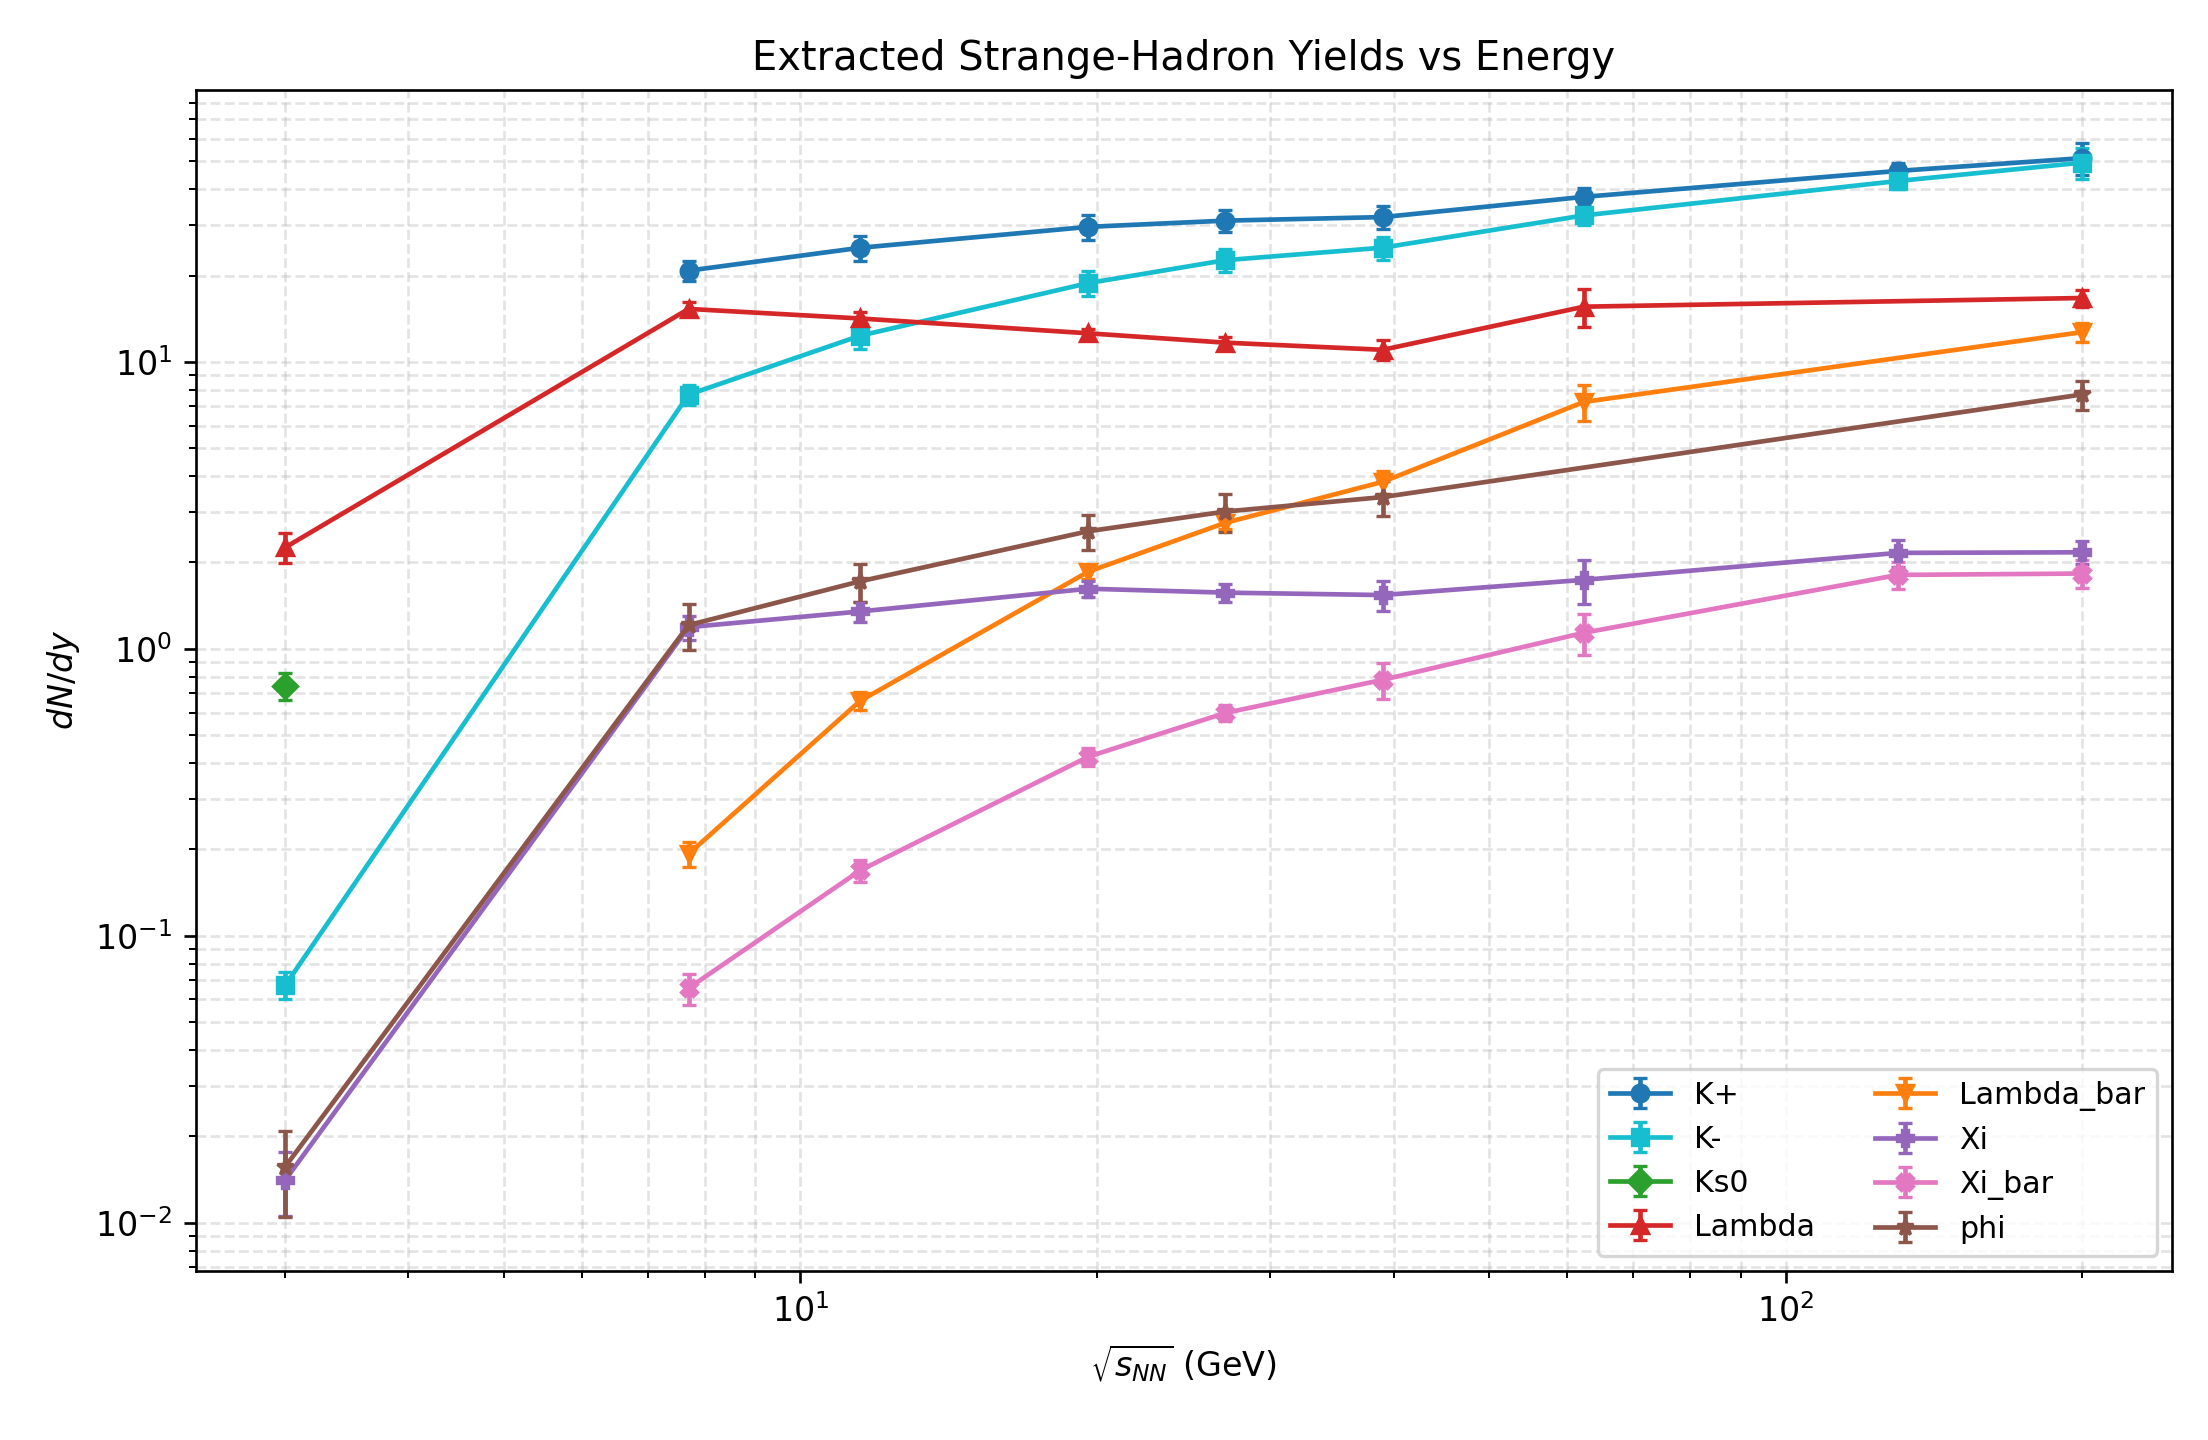

Values plotted in this chart, from the file beside it:
paper_id, particle, observable, energy_GeV, value, stat_err, sys_err, centrality, source, note
310, K-, dN/dy at y~0, 3.0, 0.0673, 0.000524, 0.00717, 0-10%, ins1897327/Figure3(a), point at y=-0.05
353, Ks0, dN/dy at y~0, 3.0, 0.742, 0.007, 0.08, 0-10%, ins2807679/Table2, point at y=-0.05
353, Lambda, dN/dy at y~0, 3.0, 2.258, 0.017, 0.27, 0-10%, ins2807679/Table1, point at y=-0.05
310, Xi, dN/dy at y~0, 3.0, 0.0141, 0.00119, 0.00336, 0-10%, ins1897327/Figure3(c), point at y=-0.1
310, phi, dN/dy at y~0, 3.0, 0.0157, 0.0026, 0.00453, 0-10%, ins1897327/Figure3(b), point at y=-0.1
207, K+, dN/dy, 7.7, 20.8, 0.06748, 1.687, max Npart row (most central), ins1510593/dN/dy, 7.7 GeV, derived from dN/dy/(0.5*Npart) using Npa…
207, K-, dN/dy, 7.7, 7.693, 0.03374, 0.6242, max Npart row (most central), ins1510593/dN/dy, 7.7 GeV, derived from dN/dy/(0.5*Npart) using Npa…
237, Lambda, dN/dy, 7.7, 15.3, 0.11, 0.82, max Npart row (most central), ins1738953/Lambda dN/dy 7.7 GeV, 
237, Lambda_bar, dN/dy, 7.7, 0.193, 0.006, 0.019, max Npart row (most central), ins1738953/AntiLambda dN/dy 7.7 GeV, 
237, Xi, dN/dy, 7.7, 1.19, 0.03, 0.11, max Npart row (most central), ins1738953/Xi- dN/dy 7.7 GeV, 
237, Xi_bar, dN/dy, 7.7, 0.0657, 0.0044, 0.0068, max Npart row (most central), ins1738953/AntiXi+ dN/dy 7.7 GeV, 
237, phi, dN/dy, 7.7, 1.21, 0.06, 0.21, max Npart row (most central), ins1738953/Phi dN/dy 7.7 GeV, 
207, K+, dN/dy, 11.5, 24.99, 0.05073, 2.52, max Npart row (most central), ins1510593/dN/dy, 11.5 GeV, derived from dN/dy/(0.5*Npart) using Npa…
207, K-, dN/dy, 11.5, 12.34, 0.03382, 1.234, max Npart row (most central), ins1510593/dN/dy, 11.5 GeV, derived from dN/dy/(0.5*Npart) using Npa…
237, Lambda, dN/dy, 11.5, 14.17, 0.08, 0.78, max Npart row (most central), ins1738953/Lambda dN/dy 11.5 GeV, 
237, Lambda_bar, dN/dy, 11.5, 0.659, 0.009, 0.047, max Npart row (most central), ins1738953/AntiLambda dN/dy 11.5 GeV, 
237, Xi, dN/dy, 11.5, 1.35, 0.02, 0.11, max Npart row (most central), ins1738953/Xi- dN/dy 11.5 GeV, 
237, Xi_bar, dN/dy, 11.5, 0.169, 0.004, 0.014, max Npart row (most central), ins1738953/AntiXi+ dN/dy 11.5 GeV, 
237, phi, dN/dy, 11.5, 1.72, 0.04, 0.26, max Npart row (most central), ins1738953/Phi dN/dy 11.5 GeV, 
207, K+, dN/dy, 19.6, 29.56, 0.0338, 2.974, max Npart row (most central), ins1510593/dN/dy, 19.6 GeV, derived from dN/dy/(0.5*Npart) using Npa…
207, K-, dN/dy, 19.6, 18.83, 0.0338, 1.893, max Npart row (most central), ins1510593/dN/dy, 19.6 GeV, derived from dN/dy/(0.5*Npart) using Npa…
237, Lambda, dN/dy, 19.6, 12.58, 0.04, 0.46, max Npart row (most central), ins1738953/Lambda dN/dy 19.6 GeV, 
237, Lambda_bar, dN/dy, 19.6, 1.858, 0.009, 0.099, max Npart row (most central), ins1738953/AntiLambda dN/dy 19.6 GeV, 
237, Xi, dN/dy, 19.6, 1.62, 0.02, 0.1, max Npart row (most central), ins1738953/Xi- dN/dy 19.6 GeV, 
237, Xi_bar, dN/dy, 19.6, 0.421, 0.005, 0.03, max Npart row (most central), ins1738953/AntiXi+ dN/dy 19.6 GeV, 
237, phi, dN/dy, 19.6, 2.57, 0.04, 0.35, max Npart row (most central), ins1738953/Phi dN/dy 19.6 GeV, 
207, K+, dN/dy, 27.0, 31.07, 0.01716, 2.815, max Npart row (most central), ins1510593/dN/dy, 27 GeV, derived from dN/dy/(0.5*Npart) using Npa…
207, K-, dN/dy, 27.0, 22.62, 0.01716, 2.06, max Npart row (most central), ins1510593/dN/dy, 27 GeV, derived from dN/dy/(0.5*Npart) using Npa…
237, Lambda, dN/dy, 27.0, 11.67, 0.04, 0.51, max Npart row (most central), ins1738953/Lambda dN/dy 27 GeV, 
237, Lambda_bar, dN/dy, 27.0, 2.75, 0.01, 0.14, max Npart row (most central), ins1738953/AntiLambda dN/dy 27 GeV, 
237, Xi, dN/dy, 27.0, 1.57, 0.01, 0.11, max Npart row (most central), ins1738953/Xi- dN/dy 27 GeV, 
237, Xi_bar, dN/dy, 27.0, 0.598, 0.006, 0.038, max Npart row (most central), ins1738953/AntiXi+ dN/dy 27 GeV, 
237, phi, dN/dy, 27.0, 3.01, 0.04, 0.45, max Npart row (most central), ins1738953/Phi dN/dy 27 GeV, 
207, K+, dN/dy, 39.0, 31.97, 0.01708, 2.904, max Npart row (most central), ins1510593/dN/dy, 39 GeV, derived from dN/dy/(0.5*Npart) using Npa…
207, K-, dN/dy, 39.0, 25.01, 0.01708, 2.272, max Npart row (most central), ins1510593/dN/dy, 39 GeV, derived from dN/dy/(0.5*Npart) using Npa…
237, Lambda, dN/dy, 39.0, 11.02, 0.03, 0.86, max Npart row (most central), ins1738953/Lambda dN/dy 39 GeV, 
237, Lambda_bar, dN/dy, 39.0, 3.82, 0.01, 0.36, max Npart row (most central), ins1738953/AntiLambda dN/dy 39 GeV, 
237, Xi, dN/dy, 39.0, 1.54, 0.01, 0.19, max Npart row (most central), ins1738953/Xi- dN/dy 39 GeV, 
237, Xi_bar, dN/dy, 39.0, 0.78, 0.01, 0.11, max Npart row (most central), ins1738953/AntiXi+ dN/dy 39 GeV, 
237, phi, dN/dy, 39.0, 3.38, 0.03, 0.48, max Npart row (most central), ins1738953/Phi dN/dy 39 GeV, 
34, K+, dN/dy, 62.4, 37.6, 2.7, , 0-5%, arXiv:0808.2041/Table VIII, table gives total uncertainty (stat+sys)
34, K-, dN/dy, 62.4, 32.4, 2.3, , 0-5%, arXiv:0808.2041/Table VIII, table gives total uncertainty (stat+sys)
ins871561, Lambda, dN/dy, 62.4, 15.58, , 2.307, 0-5%, ins871561/Figure9 (ratio-derived absolut…, Derived via STAR Fig.9 ratios Lambda_bar…
ins871561, Lambda_bar, dN/dy, 62.4, 7.252, , 1.04, 0-5%, ins871561/Figure9 (ratio-derived absolut…, Derived from STAR Fig.9 ratio Lambda_bar…
ins871561, Xi, dN/dy, 62.4, 1.74, , 0.3064, 0-5%, ins871561/Figure9 (ratio-derived absolut…, Derived via STAR Fig.9 ratios Xi+/Pi- an…
ins871561, Xi_bar, dN/dy, 62.4, 1.138, , 0.1849, 0-5%, ins871561/Figure9 (ratio-derived absolut…, Derived from STAR Fig.9 ratio Xi+/Pi- (0…
34, K+, dN/dy, 130.0, 46.3, 3.0, , 0-6%, arXiv:0808.2041/Table VIII, table gives total uncertainty (stat+sys)
34, K-, dN/dy, 130.0, 42.7, 2.8, , 0-6%, arXiv:0808.2041/Table VIII, table gives total uncertainty (stat+sys)
3024, Xi, dN/dy, 130.0, 2.16, 0.09, 0.216, 0-10%, arXiv:nucl-ex/0307024/Table I, includes 10% pT-independent systematic p…
3024, Xi_bar, dN/dy, 130.0, 1.81, 0.08, 0.181, 0-10%, arXiv:nucl-ex/0307024/Table I, includes 10% pT-independent systematic p…
34, K+, dN/dy, 200.0, 51.3, 6.5, , 0-5%, arXiv:0808.2041/Table VIII, table gives total uncertainty (stat+sys)
34, K-, dN/dy, 200.0, 49.5, 6.2, , 0-5%, arXiv:0808.2041/Table VIII, table gives total uncertainty (stat+sys)
6014, Lambda, dN/dy, 200.0, 16.7, 0.2, 1.1, 0-5%, arXiv:nucl-ex/0606014/Table I, 
6014, Lambda_bar, dN/dy, 200.0, 12.7, 0.2, 0.9, 0-5%, arXiv:nucl-ex/0606014/Table I, 
6014, Xi, dN/dy, 200.0, 2.17, 0.06, 0.19, 0-5%, arXiv:nucl-ex/0606014/Table I, 
6014, Xi_bar, dN/dy, 200.0, 1.83, 0.05, 0.2, 0-5%, arXiv:nucl-ex/0606014/Table I, 
43, phi, dN/dy, 200.0, 7.7, 0.3, 0.85, 0-5%, ins651461/Table 1, 
